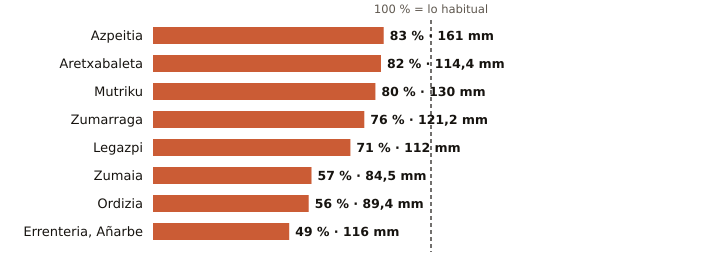

The data file committed next to this chart (first rows):
estacion, provincia, indicativo, mm_otono, referencia_mm, pct, periodo_referencia, hasta, hora
Azpeitia, Gipuzkoa, 1038X, 161.0, 193.5, 83, 2009-2025, 2026-10-29, 21
Aretxabaleta, Gipuzkoa, 1048X, 114.4, 140.3, 82, 2009-2025, 2026-10-29, 21
Mutriku, Gipuzkoa, 1052A, 130.0, 163.3, 80, 2009-2025, 2026-10-29, 21
Zumarraga, Gipuzkoa, 1037Y, 121.2, 159.3, 76, 2008-2025, 2026-10-29, 21
Legazpi, Gipuzkoa, 1037X, 112.0, 156.8, 71, 2003-2025, 2026-10-29, 21
Zumaia, Gipuzkoa, 1041A, 84.5, 147.9, 57, 1991-2020, 2026-10-29, 21
Ordizia, Gipuzkoa, 1026X, 89.4, 158.6, 56, 2009-2025, 2026-10-29, 21
Errenteria, Añarbe, Gipuzkoa, 1021X, 116.0, 235.4, 49, 2003-2025, 2026-10-29, 21
